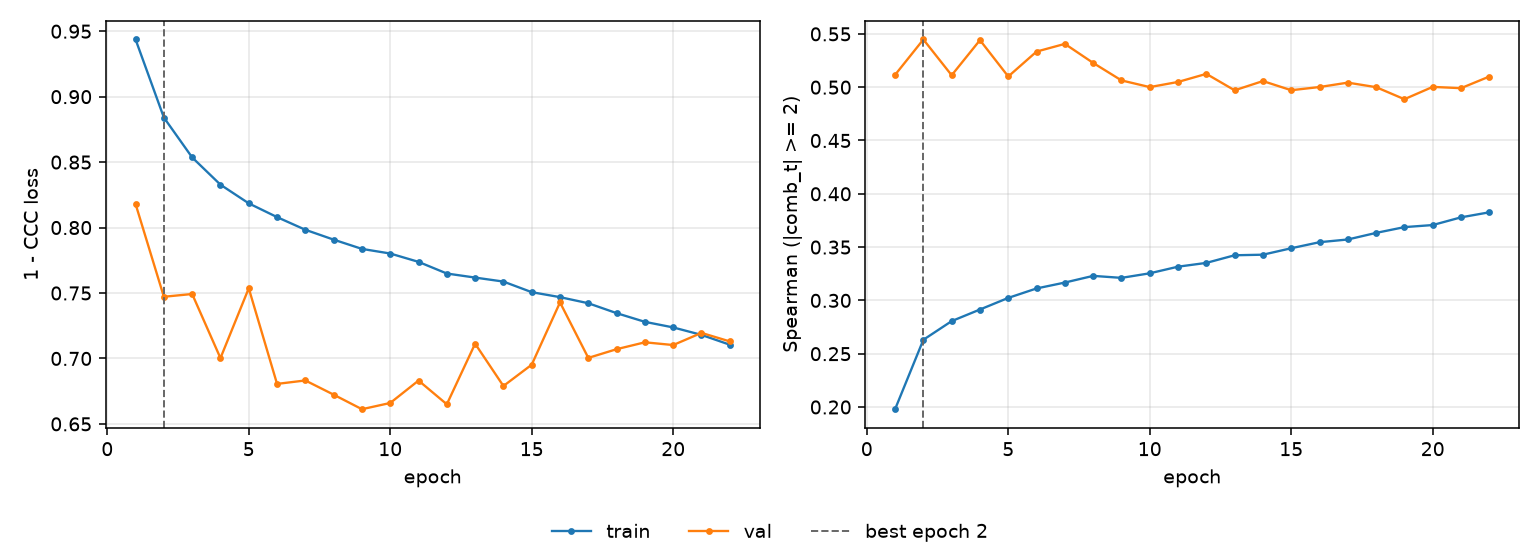

Values plotted in this chart, from the file beside it:
epoch, tr_loss, vl_loss, tr_sp, vl_sp, is_best
1, 0.9437, 0.818, 0.1979, 0.5116, False
2, 0.8841, 0.7471, 0.2631, 0.5448, True
3, 0.8536, 0.7492, 0.2806, 0.5112, False
4, 0.8328, 0.7003, 0.2914, 0.5441, False
5, 0.8185, 0.7536, 0.3023, 0.5101, False
6, 0.808, 0.6806, 0.3112, 0.5334, False
7, 0.7983, 0.6832, 0.3167, 0.5406, False
8, 0.7908, 0.6723, 0.323, 0.5228, False
9, 0.7837, 0.6612, 0.3211, 0.5064, False
10, 0.7802, 0.666, 0.3254, 0.5001, False
11, 0.7738, 0.6831, 0.3316, 0.5049, False
12, 0.7649, 0.665, 0.3352, 0.5125, False
13, 0.7618, 0.7113, 0.3423, 0.4971, False
14, 0.7587, 0.679, 0.3429, 0.5058, False
15, 0.7506, 0.6952, 0.3489, 0.4972, False
16, 0.7468, 0.7428, 0.3546, 0.5002, False
17, 0.7422, 0.7004, 0.3571, 0.5043, False
18, 0.7346, 0.7071, 0.3633, 0.5, False
19, 0.728, 0.7123, 0.3687, 0.4887, False
20, 0.7237, 0.7102, 0.3707, 0.5003, False
21, 0.718, 0.7195, 0.3779, 0.4991, False
22, 0.7105, 0.713, 0.3826, 0.51, False
